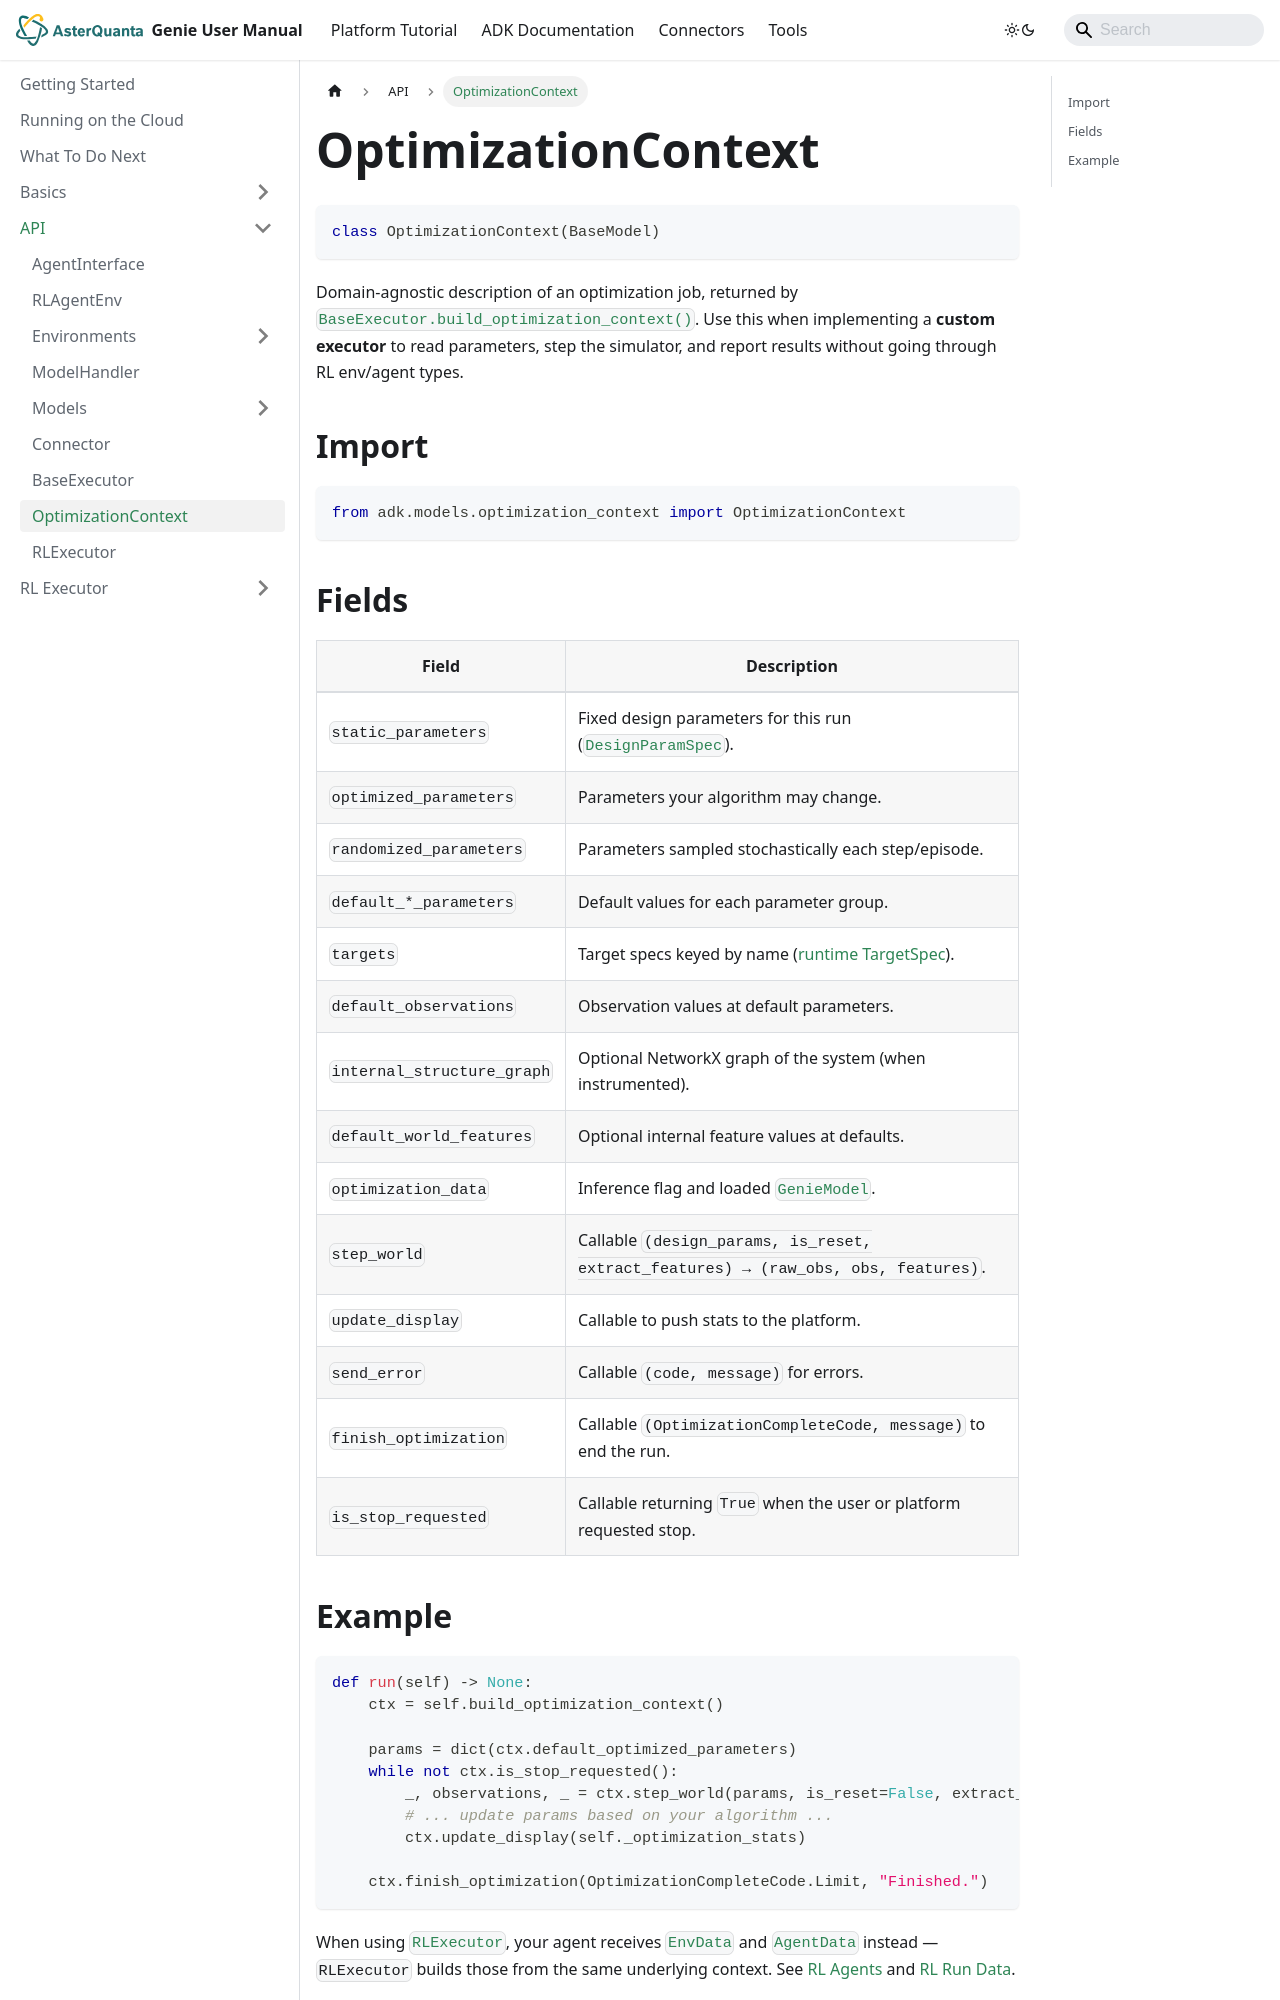

repository: asterquanta/documentation · page: adk/API/optimization-context/index.html · generator: docusaurus

---
sidebar_position: 6
title: "OptimizationContext"
---


# OptimizationContext

```py
class OptimizationContext(BaseModel)
```

Domain-agnostic description of an optimization job, returned by
[`BaseExecutor.build_optimization_context()`](base-executor.md). Use this when implementing a
**custom executor** to read parameters, step the simulator, and report results without going through
RL env/agent types.


## Import
```py
from adk.models.optimization_context import OptimizationContext
```


## Fields

| Field | Description |
|-------|-------------|
| `static_parameters` | Fixed design parameters for this run ([`DesignParamSpec`](Models/Optimization/design-parameters.md)). |
| `optimized_parameters` | Parameters your algorithm may change. |
| `randomized_parameters` | Parameters sampled stochastically each step/episode. |
| `default_*_parameters` | Default values for each parameter group. |
| `targets` | Target specs keyed by name ([runtime TargetSpec](Models/Optimization/targets.md)). |
| `default_observations` | Observation values at default parameters. |
| `internal_structure_graph` | Optional NetworkX graph of the system (when instrumented). |
| `default_world_features` | Optional internal feature values at defaults. |
| `optimization_data` | Inference flag and loaded [`GenieModel`](Models/genie-model.md). |
| `step_world` | Callable `(design_params, is_reset, extract_features) → (raw_obs, obs, features)`. |
| `update_display` | Callable to push stats to the platform. |
| `send_error` | Callable `(code, message)` for errors. |
| `finish_optimization` | Callable `(OptimizationCompleteCode, message)` to end the run. |
| `is_stop_requested` | Callable returning `True` when the user or platform requested stop. |
